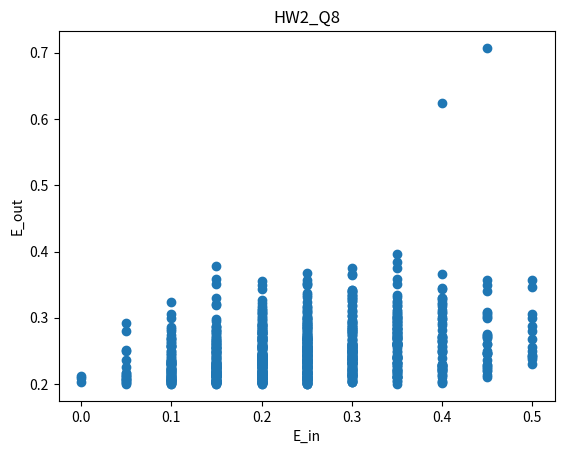

Python code for this plot:
# -*- coding: utf-8 -*-
"""
Created on Mon Dec 11 11:58:27 2017

@author: kennylin
"""

import matplotlib.pyplot as plt
import numpy as np
# Create random data
def random_data():
    x = np.random.uniform(-1,1,20)
    y = np.sign(x)
    
    for i in range(20):
        prob = np.random.random_sample()
        if prob < 0.2:
            y[i] = -1 * y[i]
    return x, y
# Implement decision stump algorithm
def decision_stump(x, y, theta):
    theta = np.tile(theta, len(x))
    #case s = 1
    s = 1
    h = np.sign(x - theta + 1e-10)
    err = np.sum(y != h)
    #case s = -1
    h = -1 * np.sign(x - theta + 1e-10)
    err2 = np.sum(y != h)
    #compare which case provides better error
    if err2 < err:
         err = err2
         s = -1
    return s, err/20
# Iteration 1000 times
E_ins = []
E_outs = []
for i in range(1000):
    x, y = random_data()
    theta = np.median(x)
    s, E_in = decision_stump(x, y, theta)
    E_out = 0.5 + 0.3 * s * (abs(theta) - 1)
    E_ins.append(E_in)
    E_outs.append(E_out)
    if i % 100 == 0:
        print(i)
# Plot scatter plot
fig = plt.figure()
plt.scatter(E_ins, E_outs)
plt.xlabel('E_in')
plt.ylabel('E_out')
plt.title('HW2_Q8')
plt.show()

fig.savefig('HW2_Q8.png')
